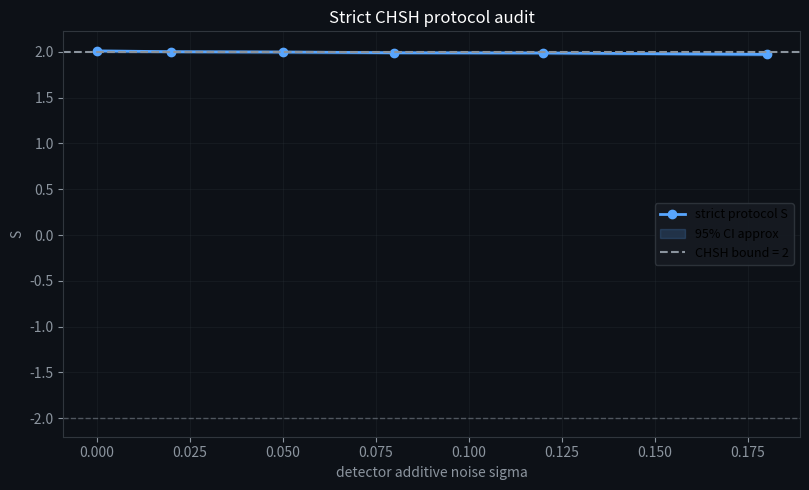

Write the Python code that produced this figure.
"""
explore_chsh_strict_protocol.py
-------------------------------
最严 CHSH 协议（锁死争议项）：
1) 输出固定二值 ±1
2) 严格事件配对（每个 trial 恰好贡献一个 A 与一个 B）
3) 无后筛选（任何 trial 都计入统计）
4) 设置独立随机（a/a' 与 b/b' 均独立伯努利采样）
5) 局域响应：A 仅依赖 (lambda, setting_A)，B 仅依赖 (lambda, setting_B)

模型：
- 连续局域场响应 u=cos(lambda-theta)，v=cos(lambda-theta)
- 二值读出 sign(u+noise), sign(v+noise)
- 不允许按探测成功与否筛样本

输出：
- chsh_strict_protocol.png
- 控制台打印 S、各 E 值、统计误差估计
"""

import os
import numpy as np
import matplotlib.pyplot as plt

os.environ.setdefault("MPLBACKEND", "Agg")


def sign_pm1(x):
    return np.where(x >= 0.0, 1.0, -1.0)


def chsh(Eab, Eabp, Eapb, Eapbp):
    return Eab + Eabp + Eapb - Eapbp


def run_strict(n_trials=400000, noise_sigma=0.05, seed=2026):
    rng = np.random.default_rng(seed)

    # CHSH canonical angles
    a = 0.0
    ap = np.pi / 4.0
    b = np.pi / 8.0
    bp = -np.pi / 8.0

    # hidden variable, independent settings
    lam = rng.uniform(0.0, 2.0 * np.pi, size=n_trials)
    setA = rng.integers(0, 2, size=n_trials)   # 0->a, 1->a'
    setB = rng.integers(0, 2, size=n_trials)   # 0->b, 1->b'

    thetaA = np.where(setA == 0, a, ap)
    thetaB = np.where(setB == 0, b, bp)

    u = np.cos(lam - thetaA)
    v = np.cos(lam - thetaB)

    # fixed binary output for every event (no discard)
    nA = noise_sigma * rng.normal(size=n_trials)
    nB = noise_sigma * rng.normal(size=n_trials)
    Aout = sign_pm1(u + nA)
    Bout = sign_pm1(v + nB)

    AB = Aout * Bout

    m_ab = (setA == 0) & (setB == 0)
    m_abp = (setA == 0) & (setB == 1)
    m_apb = (setA == 1) & (setB == 0)
    m_apbp = (setA == 1) & (setB == 1)

    Eab = float(np.mean(AB[m_ab]))
    Eabp = float(np.mean(AB[m_abp]))
    Eapb = float(np.mean(AB[m_apb]))
    Eapbp = float(np.mean(AB[m_apbp]))
    S = float(chsh(Eab, Eabp, Eapb, Eapbp))

    # rough sigma_S from Bernoulli variance in each subgroup
    def se(mask):
        x = AB[mask]
        n = max(1, x.size)
        v = float(np.var(x))
        return np.sqrt(v / n)

    se_S = float(np.sqrt(se(m_ab) ** 2 + se(m_abp) ** 2 + se(m_apb) ** 2 + se(m_apbp) ** 2))
    return {
        "Eab": Eab,
        "Eabp": Eabp,
        "Eapb": Eapb,
        "Eapbp": Eapbp,
        "S": S,
        "se_S": se_S,
        "counts": [int(np.sum(m_ab)), int(np.sum(m_abp)), int(np.sum(m_apb)), int(np.sum(m_apbp))],
    }


def main():
    # single strict run
    r = run_strict(n_trials=500000, noise_sigma=0.05, seed=2026)
    print("Strict CHSH protocol (no postselection, binary outputs, local response)")
    print("counts (ab,ab',a'b,a'b') =", r["counts"])
    print("E(a,b)   = %.5f" % r["Eab"])
    print("E(a,b')  = %.5f" % r["Eabp"])
    print("E(a',b)  = %.5f" % r["Eapb"])
    print("E(a',b') = %.5f" % r["Eapbp"])
    print("S = %.5f  (95%% CI approx: %.5f ~ %.5f)" % (r["S"], r["S"] - 1.96 * r["se_S"], r["S"] + 1.96 * r["se_S"]))

    # robustness scan vs noise
    sigmas = np.array([0.0, 0.02, 0.05, 0.08, 0.12, 0.18], dtype=np.float64)
    Svals = []
    lo = []
    hi = []
    for i, s in enumerate(sigmas):
        rr = run_strict(n_trials=220000, noise_sigma=float(s), seed=2026 + i)
        Svals.append(rr["S"])
        lo.append(rr["S"] - 1.96 * rr["se_S"])
        hi.append(rr["S"] + 1.96 * rr["se_S"])
        print("noise=%.3f -> S=%.5f" % (s, rr["S"]))

    Svals = np.asarray(Svals)
    lo = np.asarray(lo)
    hi = np.asarray(hi)

    fig, ax = plt.subplots(1, 1, figsize=(8.2, 5.0))
    fig.patch.set_facecolor("#0d1117")
    ax.set_facecolor("#0d1117")
    ax.tick_params(colors="#8b949e")
    for sp in ax.spines.values():
        sp.set_color("#30363d")

    ax.plot(sigmas, Svals, marker="o", color="#58a6ff", linewidth=2, label="strict protocol S")
    ax.fill_between(sigmas, lo, hi, color="#58a6ff", alpha=0.18, label="95% CI approx")
    ax.axhline(2.0, color="#8b949e", linestyle="--", linewidth=1.5, label="CHSH bound = 2")
    ax.axhline(-2.0, color="#8b949e", linestyle="--", linewidth=1.0, alpha=0.5)
    ax.set_xlabel("detector additive noise sigma", color="#8b949e")
    ax.set_ylabel("S", color="#8b949e")
    ax.set_title("Strict CHSH protocol audit", color="white")
    ax.grid(True, alpha=0.25, color="#30363d")
    ax.legend(facecolor="#161b22", edgecolor="#30363d", framealpha=0.9, fontsize=9)

    out_png = "chsh_strict_protocol.png"
    plt.tight_layout()
    plt.savefig(out_png, dpi=150, bbox_inches="tight", facecolor="#0d1117")
    plt.close(fig)
    print("saved:", out_png)


if __name__ == "__main__":
    main()
